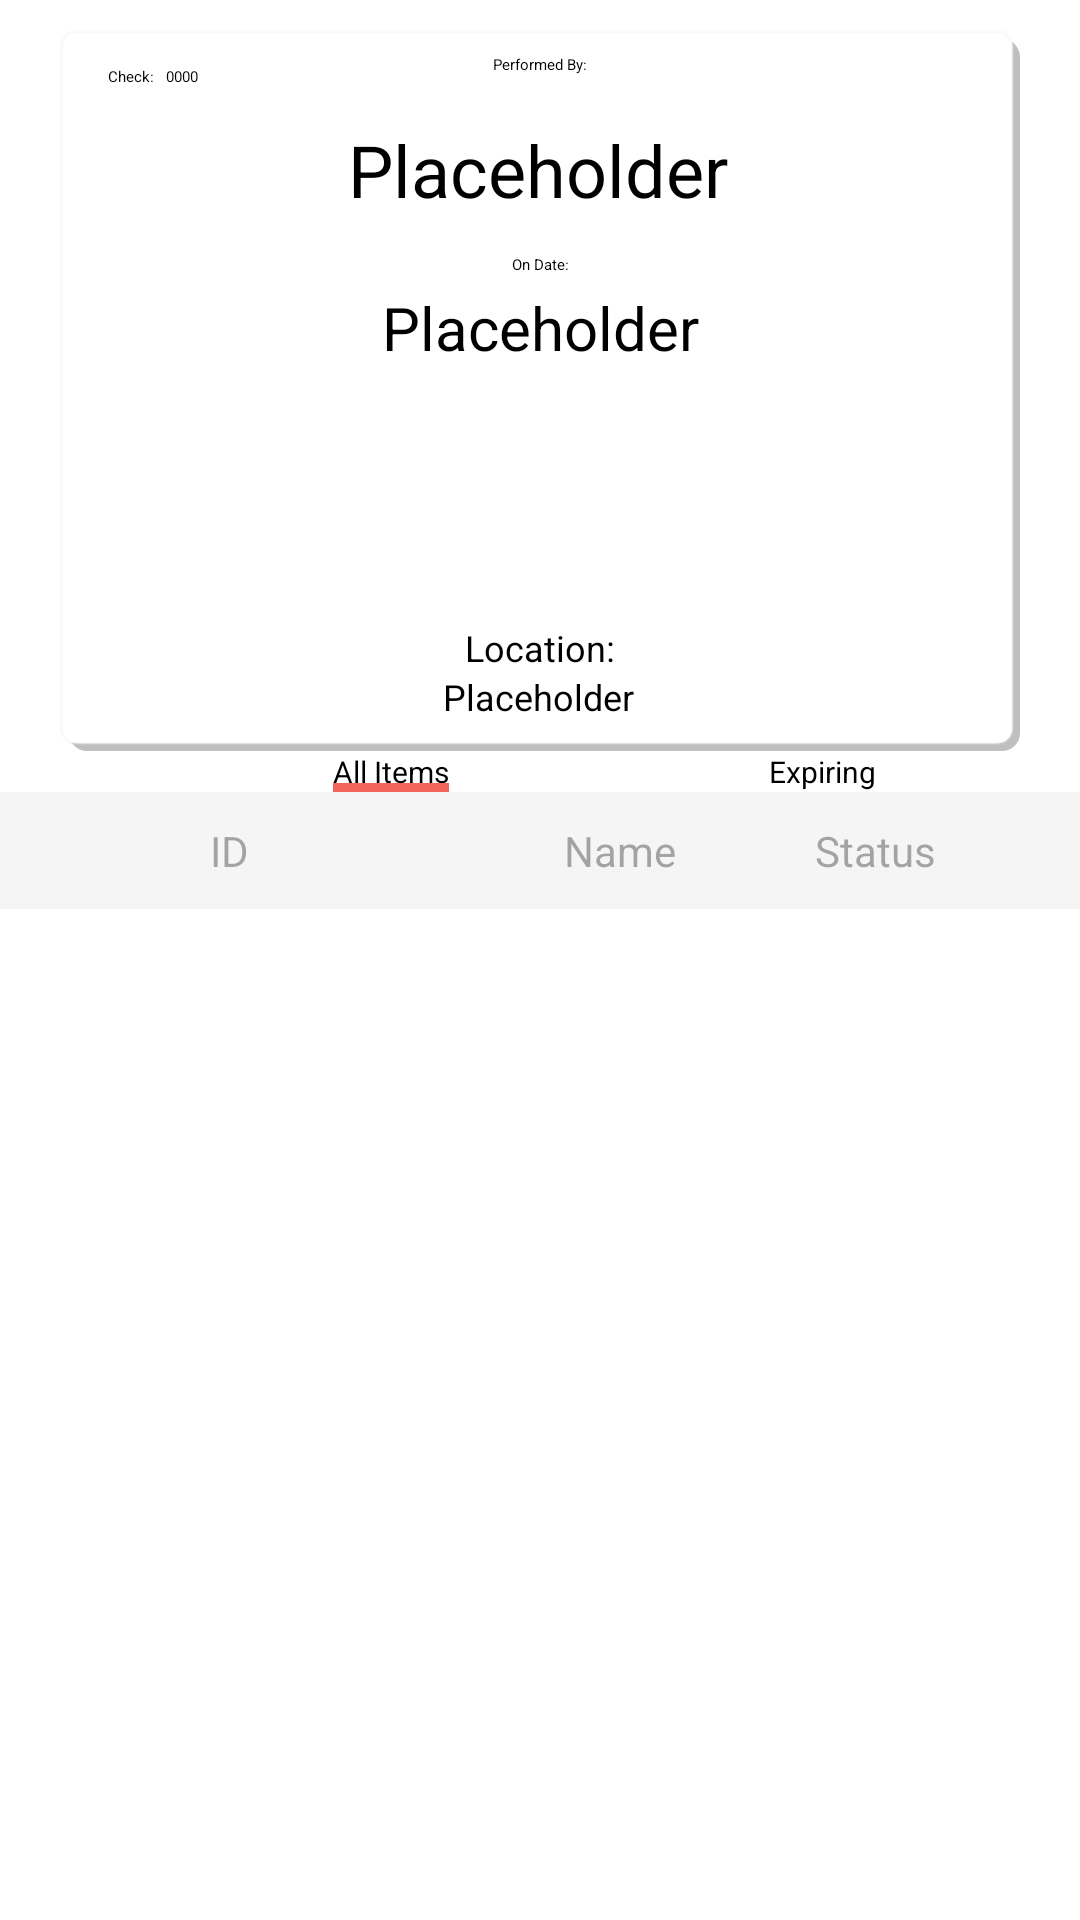

This screen was rendered from an Android layout file. Write that file and the resources it references.
<!-- AndroidManifest.xml: application theme Theme.App.Starting -->
<!-- res/layout/fragment_check_history_details.xml -->
<?xml version="1.0" encoding="utf-8"?>
<androidx.constraintlayout.widget.ConstraintLayout xmlns:android="http://schemas.android.com/apk/res/android"
    android:layout_width="match_parent"
    android:layout_height="match_parent"
    xmlns:app="http://schemas.android.com/apk/res-auto"
    xmlns:tools="http://schemas.android.com/tools"
    tools:context=".checkhistorydetails.CheckHistoryDetailsFragment">

    <androidx.constraintlayout.widget.ConstraintLayout
        android:id="@+id/checkdetails"
        android:layout_marginVertical="10dp"
        android:layout_marginHorizontal="20dp"
        android:layout_width="match_parent"
        android:layout_height="wrap_content"
        android:background="@drawable/recyclerbackground"
        app:layout_constraintStart_toStartOf="parent"
        app:layout_constraintEnd_toEndOf="parent"
        app:layout_constraintTop_toTopOf="parent"
        android:paddingBottom="10dp">


        <TextView
            android:id="@+id/textView12"
            android:layout_width="wrap_content"
            android:layout_height="wrap_content"
            android:layout_marginStart="16dp"
            android:layout_marginTop="12dp"
            android:text="Check:"
            app:layout_constraintStart_toStartOf="parent"
            app:layout_constraintTop_toTopOf="parent" />

        <TextView
            android:id="@+id/tv_check_id"
            android:layout_width="wrap_content"
            android:layout_height="wrap_content"
            android:layout_marginStart="4dp"
            android:layout_marginTop="12dp"
            android:text="0000"
            android:textColor="@color/black"
            app:layout_constraintStart_toEndOf="@+id/textView12"
            app:layout_constraintTop_toTopOf="parent" />


        <TextView
            android:id="@+id/textView13"
            android:layout_width="wrap_content"
            android:layout_height="wrap_content"
            android:layout_marginTop="12dp"
            android:text="On Date:"
            app:layout_constraintEnd_toEndOf="parent"
            app:layout_constraintStart_toStartOf="parent"
            app:layout_constraintTop_toBottomOf="@+id/tv_nurse" />

        <TextView
            android:id="@+id/tv_date"
            android:layout_width="wrap_content"
            android:layout_height="wrap_content"
            android:layout_marginTop="4dp"
            android:text="Placeholder"
            android:textColor="@color/black"
            android:textSize="20dp"
            app:layout_constraintEnd_toEndOf="parent"
            app:layout_constraintStart_toStartOf="parent"
            app:layout_constraintTop_toBottomOf="@+id/textView13" />

        <TextView
            android:id="@+id/tv_nurse"
            android:layout_width="wrap_content"
            android:layout_height="wrap_content"
            android:layout_marginTop="6dp"
            android:text="Placeholder"
            android:textColor="@color/black"
            android:textSize="24sp"
            app:layout_constraintBottom_toBottomOf="parent"
            app:layout_constraintHorizontal_bias="0.497"
            app:layout_constraintLeft_toLeftOf="parent"
            app:layout_constraintRight_toRightOf="parent"
            app:layout_constraintTop_toTopOf="parent"
            app:layout_constraintVertical_bias="0.126" />

        <TextView
            android:id="@+id/textView17"
            android:layout_width="wrap_content"
            android:layout_height="wrap_content"
            android:layout_marginTop="8dp"
            android:text="Performed By:"
            app:layout_constraintEnd_toEndOf="parent"

            app:layout_constraintStart_toStartOf="parent"
            app:layout_constraintTop_toTopOf="parent" />

        <TextView
            android:id="@+id/textView100"
            android:layout_width="wrap_content"
            android:layout_height="wrap_content"
            android:layout_marginTop="2dp"
            android:text="Location:"
            android:textSize="12sp"
            app:layout_constraintBaseline_toTopOf="parent"
            app:layout_constraintEnd_toEndOf="parent"
            app:layout_constraintStart_toStartOf="parent"
            app:layout_constraintTop_toBottomOf="@+id/iv_signature" />

        <TextView
            android:id="@+id/tv_location"
            android:layout_width="wrap_content"
            android:layout_height="wrap_content"
            android:text="Placeholder"
            android:textColor="@color/black"
            android:textSize="12sp"
            app:layout_constraintBottom_toBottomOf="parent"
            app:layout_constraintEnd_toEndOf="parent"
            app:layout_constraintHorizontal_bias="0.498"
            app:layout_constraintStart_toStartOf="parent"
            app:layout_constraintTop_toBottomOf="@+id/textView100"
            app:layout_constraintVertical_bias="0.636" />

        <ImageView
            android:id="@+id/iv_signature"
            android:layout_width="150dp"
            android:layout_height="75dp"
            android:layout_marginTop="8dp"
            android:layout_marginEnd="108dp"
            app:layout_constraintBottom_toBottomOf="parent"
            app:layout_constraintEnd_toEndOf="parent"
            app:layout_constraintTop_toBottomOf="@+id/tv_date"
            app:layout_constraintVertical_bias="0.0" />

    </androidx.constraintlayout.widget.ConstraintLayout>

    <androidx.constraintlayout.widget.ConstraintLayout
        android:id="@+id/filtertabs"
        android:layout_width="match_parent"
        android:layout_height="wrap_content"
        app:layout_constraintBottom_toTopOf="@+id/druginfo"
        app:layout_constraintEnd_toEndOf="parent"
        app:layout_constraintHorizontal_bias="0.0"
        app:layout_constraintStart_toStartOf="parent"
        app:layout_constraintTop_toBottomOf="@+id/checkdetails">


        <View
            android:id="@+id/underline"
            android:layout_width="match_parent"
            android:layout_height="1dp"
            android:background="#10F5F5F5"
            app:layout_constraintBottom_toBottomOf="parent" />

        <Button
            android:id="@+id/btn_allitems"
            android:layout_width="wrap_content"
            android:layout_height="wrap_content"
            android:layout_marginStart="4dp"
            android:background="@null"
            android:text="All Items"
            android:textSize="10sp"
            app:layout_constraintBottom_toBottomOf="parent"
            app:layout_constraintEnd_toStartOf="@id/btn_expiring"
            app:layout_constraintStart_toStartOf="parent"
            app:layout_constraintTop_toTopOf="parent" />

        <Button
            android:id="@+id/btn_expiring"
            android:layout_width="wrap_content"
            android:layout_height="wrap_content"
            android:layout_marginEnd="68dp"
            android:background="@null"
            android:text="Expiring"
            android:textSize="10sp"
            app:layout_constraintBottom_toBottomOf="parent"
            app:layout_constraintEnd_toEndOf="parent"
            app:layout_constraintTop_toTopOf="parent"
            app:layout_constraintVertical_bias="0.0" />

        <View
            android:id="@+id/highlightedTab"
            android:layout_width="0dp"
            android:layout_height="3dp"
            android:background="#F2665A"
            app:layout_constraintBottom_toBottomOf="@id/btn_allitems"
            app:layout_constraintEnd_toEndOf="@id/btn_allitems"
            app:layout_constraintStart_toStartOf="@id/btn_allitems" />
    </androidx.constraintlayout.widget.ConstraintLayout>

    <RelativeLayout
        android:id="@+id/druginfo"
        android:layout_width="match_parent"
        android:layout_height="wrap_content"
        android:padding="10dp"
        android:background="@drawable/druginfosbackground"
        app:layout_constraintTop_toBottomOf="@+id/filtertabs">

        <TextView
            android:id="@+id/drug_id"
            android:layout_width="wrap_content"
            android:layout_height="wrap_content"
            android:layout_marginEnd="10dp"
            android:paddingLeft="60dp"
            android:paddingEnd="55dp"
            android:text="ID"
            android:textColor="#66282828"
            android:textSize="14sp" />

        <TextView
            android:id="@+id/drug_name"
            android:layout_width="wrap_content"
            android:layout_height="wrap_content"
            android:layout_toEndOf="@+id/drug_id"
            android:paddingLeft="40dp"
            android:text="Name"
            android:textColor="#66282828"
            android:textSize="14sp" />

        <TextView
            android:id="@+id/drug_status"
            android:layout_width="wrap_content"
            android:layout_height="wrap_content"
            android:layout_alignParentRight="true"
            android:layout_marginEnd="38dp"
            android:text="Status"
            android:textColor="#66282828"
            android:textSize="14sp" />

    </RelativeLayout>

    <androidx.recyclerview.widget.RecyclerView
        android:id="@+id/rv_checkhistorydetail"
        android:layout_width="match_parent"
        android:layout_height="0dp"
        android:clipToPadding="false"
        android:padding="4dp"
        app:layout_constraintBottom_toBottomOf="parent"
        app:layout_constraintEnd_toEndOf="parent"
        app:layout_constraintStart_toStartOf="parent"
        app:layout_constraintTop_toBottomOf="@+id/druginfo"
        tools:listitem="@layout/inventorycard" />


</androidx.constraintlayout.widget.ConstraintLayout>
<!-- res/layout/inventorycard.xml (included above) -->
<?xml version="1.0" encoding="utf-8"?>
<FrameLayout xmlns:android="http://schemas.android.com/apk/res/android"
    android:layout_width="match_parent"
    android:layout_height="wrap_content"
    android:layout_margin="10dp">


    <RelativeLayout
        android:layout_width="match_parent"
        android:layout_height="wrap_content"
        android:gravity="center_vertical">

        <ImageView
            android:id="@+id/image"
            android:layout_width="10dp"
            android:layout_height="50dp"
            android:layout_marginStart="7dp"
            android:layout_marginTop="2dp"
            android:layout_marginEnd="3dp"

            android:src="@drawable/redrectangle" />

        <RelativeLayout
            android:id="@+id/itemcardbackground"
            android:layout_width="match_parent"
            android:layout_height="wrap_content"
            android:layout_toEndOf="@+id/image"
            android:background="@drawable/recyclerbackground">

            <RelativeLayout
                android:layout_width="match_parent"
                android:layout_height="wrap_content"
                android:paddingHorizontal="10dp"
                android:paddingVertical="14dp">

                <TextView
                    android:id="@+id/tv_label"
                    android:layout_width="wrap_content"
                    android:layout_height="wrap_content"
                    android:layout_marginStart="10dp"
                    android:layout_marginEnd="4dp"
                    android:text="ID:"
                    android:textColor="@color/drugColor"
                    android:textSize="18sp" />

                <TextView
                    android:id="@+id/tv_id"
                    android:layout_width="wrap_content"
                    android:layout_height="wrap_content"
                    android:layout_marginEnd="15dp"
                    android:layout_toEndOf="@+id/tv_label"
                    android:text="001"
                    android:textColor="@color/drugColor"
                    android:textSize="18sp" />

                <TextView
                    android:id="@+id/tv_item_name"

                    android:layout_width="wrap_content"
                    android:layout_height="wrap_content"
                    android:layout_marginStart="50dp"
                    android:layout_toEndOf="@+id/tv_id"
                    android:text="Item Name"
                    android:textColor="@color/drugColor"
                    android:textSize="18sp" />

                <TextView
                    android:id="@+id/tv_status"
                    android:layout_width="wrap_content"
                    android:layout_height="wrap_content"
                    android:layout_alignParentRight="true"
                    android:layout_marginEnd="15dp"
                    android:text="Status"
                    android:textColor="@color/drugColor"
                    android:textSize="18sp" />
            </RelativeLayout>
        </RelativeLayout>
    </RelativeLayout>
</FrameLayout>
<!-- resources referenced by this layout -->
<resources>
  <color name="black">#FF000000</color>
  <color name="drugColor">#FF000000</color>
  <!-- drawable druginfosbackground (drawable) -->
  <layer-list xmlns:android="http://schemas.android.com/apk/res/android">
      
      <item>
          <shape android:shape="rectangle">
              <stroke
                  android:width="1dp"
                  android:color="#F5F5F5" />
              <solid android:color="#F5F5F5" /> 
          </shape>
      </item>
  </layer-list>
  <!-- drawable recyclerbackground (drawable) -->
  <layer-list xmlns:android="http://schemas.android.com/apk/res/android">
      
      <item
          android:bottom="0dp"
          android:left="3dp"
          android:right="0dp"
          android:top="3dp">
          <shape android:shape="rectangle">
              <solid android:color="#40000000" /> 
              <corners android:radius="6dp" /> 
          </shape>
      </item>
      
      <item
          android:bottom="2dp"
          android:left="0dp"
          android:right="2dp"
          android:top="0dp">
          <shape android:shape="rectangle">
              <stroke
                  android:width="1dp"
                  android:color="#33E6E6E6" />
              <solid android:color="#FFFFFF" /> 
              <corners android:radius="5dp" /> 
          </shape>
      </item>
  </layer-list>
  <!-- drawable redrectangle (drawable) -->
  <layer-list xmlns:android="http://schemas.android.com/apk/res/android">
      
      <item
          android:bottom="0dp"
          android:left="0dp"
          android:right="0dp"
          android:top="2dp">
          <shape android:shape="rectangle">
              <solid android:color="#22000000" />
              <corners android:radius="20dp" />
              <size
                  android:width="10dp"
                  android:height="100dp" />
          </shape>
      </item>
      
      <item
          android:bottom="7dp"
          android:left="0dp"
          android:right="0dp"
          android:top="0dp">
          <shape android:shape="rectangle">
              <solid android:color="#F2665A" />
              <corners android:radius="20dp" />
              <size
                  android:width="10dp"
                  android:height="100dp" />
          </shape>
      </item>
  </layer-list>
  <style name="Theme.App.Starting" parent="Theme.SplashScreen">
          <item name="windowSplashScreenBackground">@color/white</item>
          <item name="windowSplashScreenAnimatedIcon">@mipmap/ic_launcher_foreground</item>
          <item name="postSplashScreenTheme">@style/Theme.DrugCheckApp</item>
      </style>
  <color name="white">#FFFFFFFF</color>
  <style name="Theme.DrugCheckApp" parent="Theme.AppCompat.Light.NoActionBar">
          
          <item name="colorPrimary">#3E81C6</item>
          <item name="colorPrimaryVariant">#3E81C6</item>
          <item name="colorOnPrimary">@color/white</item>
          
          <item name="colorSecondary">@color/teal_200</item>
          <item name="colorSecondaryVariant">@color/teal_700</item>
          <item name="colorOnSecondary">@color/white</item>
          
          <item name="android:statusBarColor">?attr/colorPrimaryVariant</item>
          
      </style>
  <color name="teal_200">#FF03DAC5</color>
  <color name="teal_700">#FF018786</color>
</resources>
